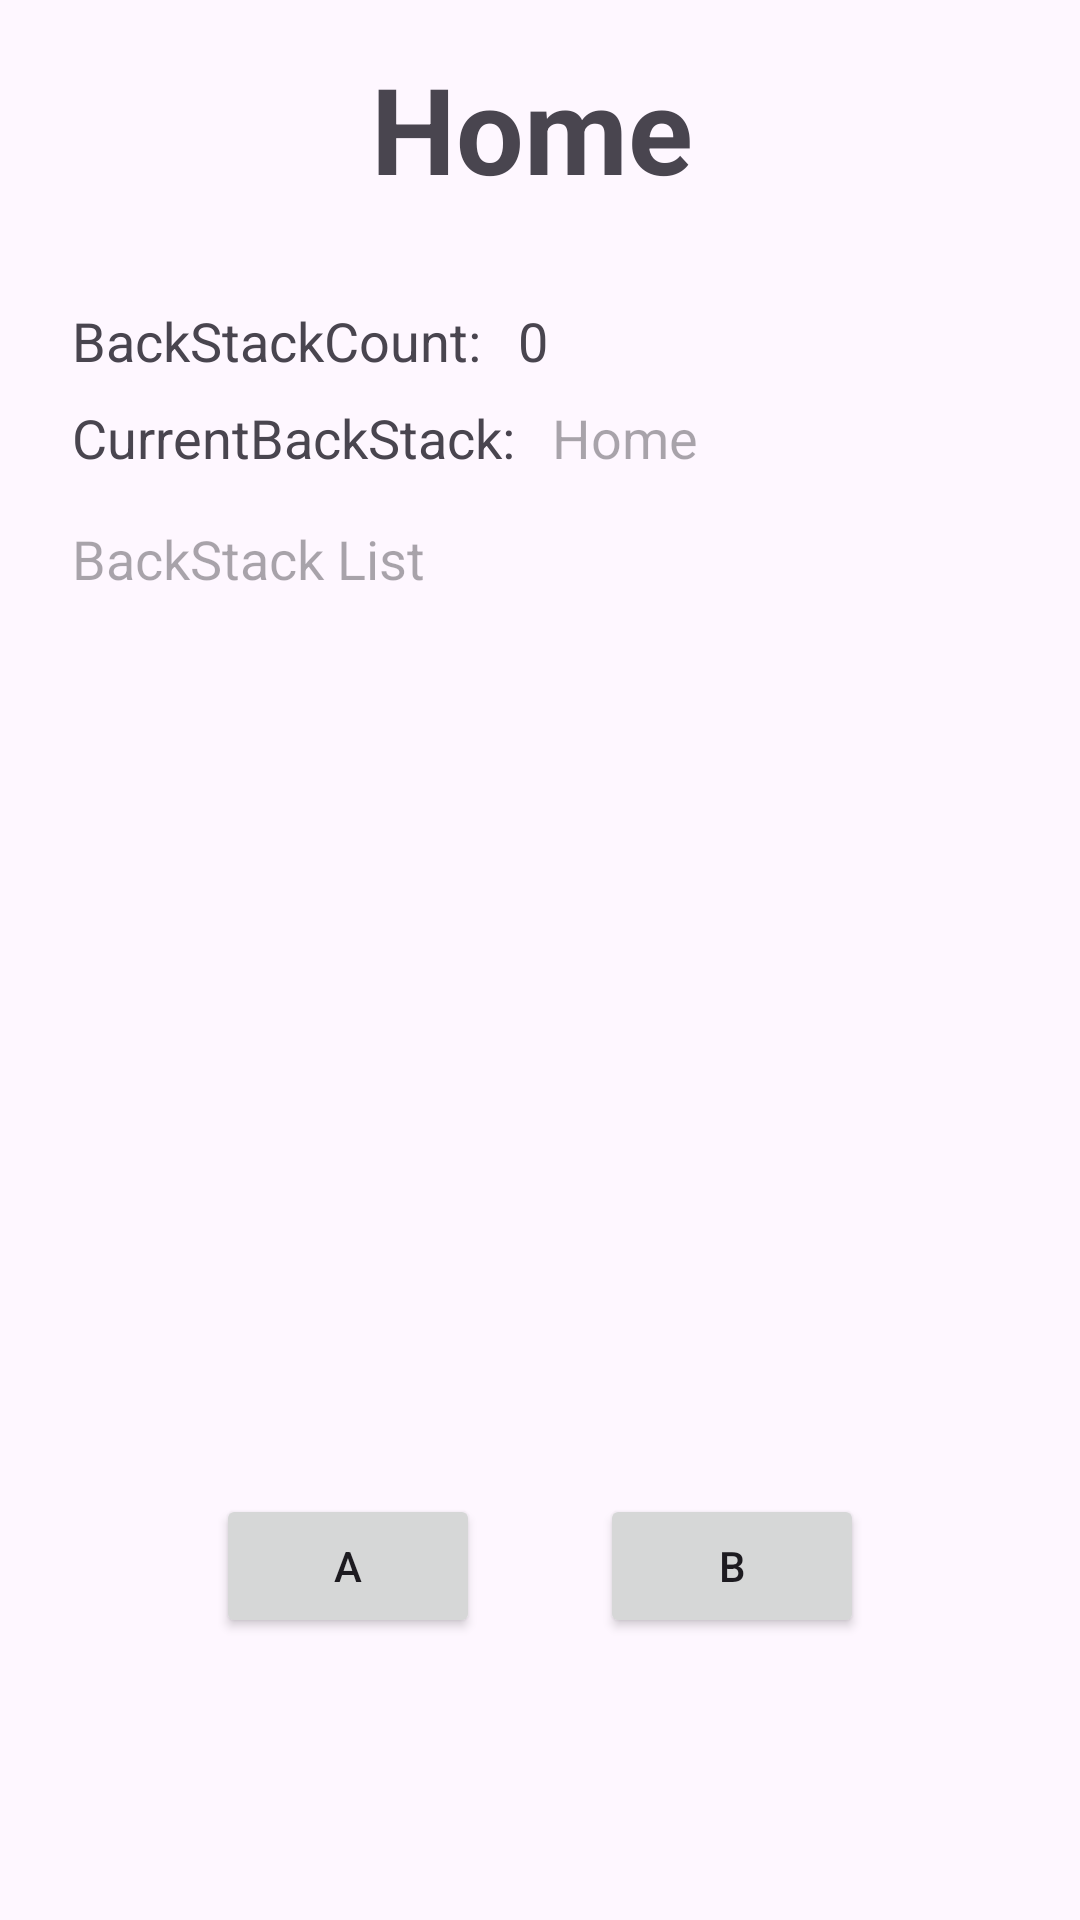

Here is an Android app screen rendered from its layout file. Give the layout XML and the strings, colors and styles it references.
<!-- AndroidManifest.xml: application theme Theme.Android_navigation -->
<!-- res/layout/fragment_home.xml -->
<?xml version="1.0" encoding="utf-8"?>
<androidx.constraintlayout.widget.ConstraintLayout xmlns:android="http://schemas.android.com/apk/res/android"
    xmlns:app="http://schemas.android.com/apk/res-auto"
    xmlns:tools="http://schemas.android.com/tools"
    android:layout_width="match_parent"
    android:layout_height="match_parent"
    tools:context=".fragments.HomeFragment">

    <TextView
        android:id="@+id/txtHomeTitle"
        android:layout_width="wrap_content"
        android:layout_height="wrap_content"
        android:layout_marginTop="16dp"
        android:text="Home"
        android:textSize="40sp"
        android:textStyle="bold"
        app:layout_constraintEnd_toEndOf="parent"
        app:layout_constraintHorizontal_bias="0.49"
        app:layout_constraintStart_toStartOf="parent"
        app:layout_constraintTop_toTopOf="parent" />

    <TextView
        android:id="@+id/txtBackStackCountLabel"
        android:layout_width="wrap_content"
        android:layout_height="wrap_content"
        android:layout_marginStart="24dp"
        android:layout_marginTop="32dp"
        android:text="BackStackCount: "
        android:textSize="18sp"
        app:layout_constraintStart_toStartOf="parent"
        app:layout_constraintTop_toBottomOf="@+id/txtHomeTitle" />

    <TextView
        android:id="@+id/txtBackStackCount"
        android:layout_width="wrap_content"
        android:layout_height="wrap_content"
        android:layout_marginStart="8dp"
        android:text="0"
        android:textSize="18sp"
        app:layout_constraintStart_toEndOf="@+id/txtBackStackCountLabel"
        app:layout_constraintTop_toTopOf="@+id/txtBackStackCountLabel" />

    <TextView
        android:id="@+id/txtBackStackList"
        android:layout_width="0dp"
        android:layout_height="300dp"
        android:layout_marginStart="24dp"
        android:layout_marginTop="16dp"
        android:layout_marginEnd="24dp"
        android:hint="BackStack List"
        android:scrollbars="vertical"
        android:textSize="18sp"
        app:layout_constraintEnd_toEndOf="parent"
        app:layout_constraintHorizontal_bias="0.0"
        app:layout_constraintStart_toStartOf="parent"
        app:layout_constraintTop_toBottomOf="@+id/currentBackStack" />

    <TextView
        android:id="@+id/txtCurrentBackStackLabel"
        android:layout_width="wrap_content"
        android:layout_height="wrap_content"
        android:layout_marginTop="8dp"
        android:text="CurrentBackStack: "
        android:textSize="18sp"
        app:layout_constraintStart_toStartOf="@+id/txtBackStackCountLabel"
        app:layout_constraintTop_toBottomOf="@+id/txtBackStackCountLabel" />

    <TextView
        android:id="@+id/currentBackStack"
        android:layout_width="wrap_content"
        android:layout_height="wrap_content"
        android:layout_marginStart="8dp"
        android:hint="Home"
        android:textSize="18sp"
        app:layout_constraintStart_toEndOf="@+id/txtCurrentBackStackLabel"
        app:layout_constraintTop_toTopOf="@+id/txtCurrentBackStackLabel" />

    <Button
        android:id="@+id/btnToFragA"
        android:layout_width="wrap_content"
        android:layout_height="wrap_content"
        android:layout_marginStart="32dp"
        android:layout_marginTop="24dp"
        android:text="A"
        app:layout_constraintEnd_toStartOf="@+id/btnToFragB"
        app:layout_constraintHorizontal_bias="0.5"
        app:layout_constraintHorizontal_chainStyle="spread"
        app:layout_constraintStart_toStartOf="parent"
        app:layout_constraintTop_toBottomOf="@+id/txtBackStackList" />

    <Button
        android:id="@+id/btnToFragB"
        android:layout_width="wrap_content"
        android:layout_height="wrap_content"
        android:layout_marginEnd="32dp"
        android:text="B"
        app:layout_constraintBottom_toBottomOf="@+id/btnToFragA"
        app:layout_constraintEnd_toEndOf="parent"
        app:layout_constraintHorizontal_bias="0.5"
        app:layout_constraintStart_toEndOf="@+id/btnToFragA"
        app:layout_constraintTop_toTopOf="@+id/btnToFragA" />

</androidx.constraintlayout.widget.ConstraintLayout>
<!-- resources referenced by this layout -->
<resources>
  <style name="Theme.Android_navigation" parent="Base.Theme.Android_navigation" />
  <style name="Base.Theme.Android_navigation" parent="Theme.Material3.DayNight.NoActionBar">
          
          <item name="colorPrimary">@color/colorPrimary</item>
          <item name="colorPrimaryDark">@color/colorPrimaryDark</item>
          <item name="colorAccent">@color/colorAccent</item>
      </style>
  <!-- not gathered from this repository: default colours our renderer supplied (Android Studio template values) -->
  <color name="colorPrimary">#FF6200EE</color>
  <color name="colorPrimaryDark">#FF3700B3</color>
  <color name="colorAccent">#FF03DAC5</color>
</resources>
